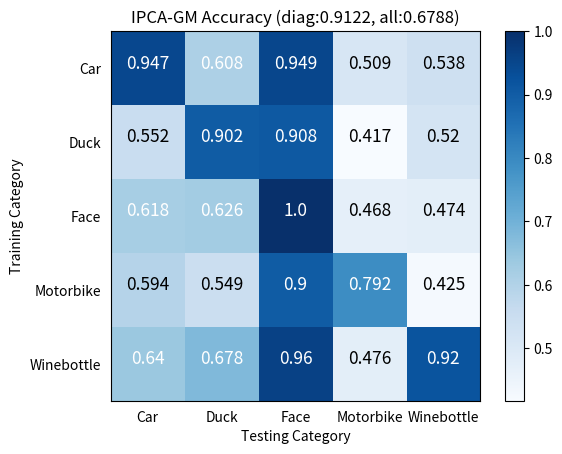

This figure's Python source:
import numpy as np
import matplotlib.pyplot as plt

# Define sample labels

classes = ['Car', 'Duck', 'Face', 'Motorbike', 'Winebottle']
# IPCA+P+S
confusion_mat_1 = np.array(
    [[0.9450, 0.5900, 0.9709, 0.4920, 0.6250], [0.6140, 0.8970, 0.9518, 0.4460, 0.6490],
     [0.6270, 0.6110, 1.000, 0.4890, 0.6590], [0.590, 0.5430, 0.989, 0.7990, 0.627],
     [0.6730, 0.5010, 0.9588, 0.4720, 0.9430]])
# PCA+P+S
confusion_mat_2 = np.array(
    [[0.898, 0.678, 1, 0.515, 0.833], [0.744, 0.852, 1, 0.482, 0.822], [0.709, 0.608, 1, 0.496, 0.607],
     [0.73, 0.713, 1, 0.801, 0.827], [0.75, 0.615, 1, 0.502, 0.928]])
# PCA
confusion_mat_3 = np.array(
    [[0.832, 0.512, 0.706, 0.426, 0.425], [0.591, 0.864, 0.795, 0.365, 0.498], [0.482, 0.424, 1, 0.358, 0.328],
     [0.383, 0.259, 0.75, 0.69, 0.283], [0.543, 0.606, 0.766, 0.370, 0.877]])
# IPCA
confusion_mat_4 = np.array(
    [[0.947, 0.608, 0.949, 0.509, 0.538], [0.552, 0.902, 0.908, 0.417, 0.52], [0.618, 0.626, 1, 0.468, 0.474],
     [0.594, 0.549, 0.9, 0.792, 0.425], [0.64, 0.678, 0.96, 0.476, 0.92]])

confusion_mat_5 = np.array([[0.9450, 0.5900, 0.9709, 0.4920, 0.6250, 0.898, 0.678, 1, 0.515, 0.833, 0.832, 0.512,
                             0.706, 0.426, 0.425, 0.947, 0.608, 0.949, 0.509, 0.538],
                            [0.6140, 0.8970, 0.9518, 0.4460, 0.6490, 0.744, 0.852, 1, 0.482, 0.822, 0.591, 0.864,
                             0.795, 0.365, 0.498, 0.552, 0.902, 0.908, 0.417, 0.52],
                            [0.6270, 0.6110, 1.000, 0.4890, 0.6590, 0.709, 0.608, 1, 0.496, 0.607, 0.482, 0.424, 1,
                             0.358, 0.328, 0.482, 0.424, 1, 0.358, 0.328],
                            [0.590, 0.5430, 0.989, 0.7990, 0.627, 0.73, 0.713, 1, 0.801, 0.827, 0.383, 0.259, 0.75,
                             0.69, 0.283, 0.594, 0.549, 0.9, 0.792, 0.425],
                            [0.6730, 0.5010, 0.9588, 0.4720, 0.9430, 0.75, 0.615, 1, 0.502, 0.928, 0.543, 0.606,
                             0.766, 0.370, 0.877, 0.64, 0.678, 0.96, 0.476, 0.92]])
# ind1 = np.argpartition(confusion_mat_5[4], -4)[-16:]
# print(ind1[:4])
# print(confusion_mat_5[0][ind1])
confusion_mat_6 = np.array(
    [[0.75, 0.5, 1, 0, 0.25], [0.5, 0.75, 1, 0, 0.5], [0.75, 0.75, 1, 0, 0.75], [0.25, 0, 1, 0.75, 0.5],
     [0, 0.5, 1, 0, 1]])
confusion_mat_7 = np.array(
    [[0.75, 0.25, 1, 0.5, 0.75], [0.5, 0.75, 1, 0, 0.75], [0.75, 0.5, 1, 0.5, 0.5], [0.5, 0.5, 1, 0.75, 1],
     [0.25, 0.25, 1, 0.5, 0.75]])
confusion_mat_8 = np.array(
    [[0.5, 0.5, 0.75, 0, 0.25], [0.25, 0.75, 0.5, 0.25, 0.25], [0, 0.5, 1, 0.25, 0.25], [0.25, 0.25, 0.75, 0.5, 0],
     [0.5, 0.5, 0.75, 0.75, 0]])
confusion_mat_9 = np.array(
    [[1, 0.25, 1, 0, 0], [0.25, 1, 1, 0, 0], [0.25, 0.25, 1, 0, 0], [0.75, 0, 1, 0.25, 0], [0.25, 0.25, 1, 0, 0.75]])
# PA-GM
confusion_mat_10 = np.array(
    [[0.93, 0.72, 0.996, 0.561, 0.849], [0.822, 0.902, 0.996, 0.665, 0.773], [0.466, 0.32, 1.0, 0.437, 0.309],
     [0.779, 0.682, 1.0, 0.838, 0.696], [0.716, 0.625, 0.9279, 0.5460, 0.9340]])
# PIA-GM
confusion_mat_11 = np.array(
    [[0.814, 0.374, 0.983, 0.423, 0.489], [0.496, 0.802, 0.8537, 0.445, 0.458], [0.236, 0.132, 0.998, 0.252, 0.165],
     [0.487, 0.47, 0.995, 0.762, 0.459], [0.507, 0.53, 0.9699, 0.486, 0.914]])
plt.imshow(confusion_mat_4, cmap='Blues')

plt.colorbar()
xlocations = np.array(range(len(classes)))
plt.xticks(xlocations, classes)
plt.yticks(xlocations, classes)
plt.tick_params(bottom=False, top=False, left=False, right=False)
plt.ylabel('Training Category')
plt.xlabel('Testing Category')
# plt.title('PCA-GM+Position+Structure Accuracy (diag:0.8958, all:0.7644)')
plt.title('IPCA-GM Accuracy (diag:0.9122, all:0.6788)')
#plt.title('PCA-GM Accuracy (diag:0.8526, all:0.5653)')
# plt.title('PCA-GM+Position+Structure Rankings')
#plt.title('PA-GM Accuracy (diag:0.9208, all:0.7396)')
#plt.title('PIA-GM Accuracy (diag:0.8580, all:0.5800)')
# plt.title('IPCA-GM Accuracy Rankings')
plt.grid(which='minor')
font ={'color':'white'}
for first_index in range(len(confusion_mat_4)):
    for second_index in range(len(confusion_mat_4[first_index])):
        if confusion_mat_4[second_index][first_index] > 0.6:
            plt.text(first_index, second_index, confusion_mat_4[second_index][first_index],
                     horizontalalignment='center', fontsize=12.5, fontdict=font)
        else:
            plt.text(first_index, second_index, confusion_mat_4[second_index][first_index],
                     horizontalalignment='center', fontsize=12.5)
plt.show()

# print(np.sum(confusion_mat_4) / 25)  # 70.65 76.44 56.53 65.50
